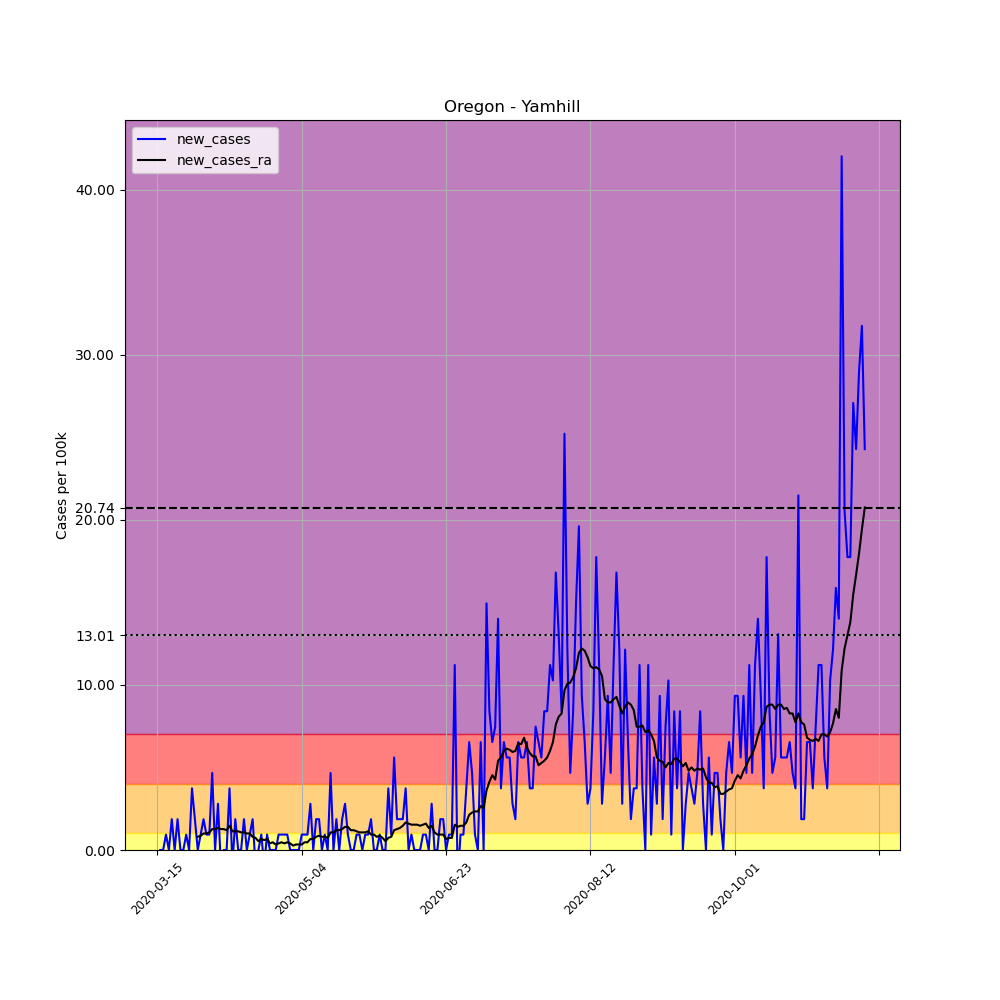

The table this chart was drawn from, first rows:
, date, county, state, fips, cases, deaths, COUNTY, STNAME, CTYNAME, POPESTIMATE2019, per_100k, new_cases, new_cases_ra
103624, 2020-03-15, Yamhill, Oregon, 41071, 1, 0, 71, Oregon, Yamhill, 107100, 0.9337, , 
103625, 2020-03-16, Yamhill, Oregon, 41071, 1, 0, 71, Oregon, Yamhill, 107100, 0.9337, 0.0, 
103626, 2020-03-17, Yamhill, Oregon, 41071, 1, 0, 71, Oregon, Yamhill, 107100, 0.9337, 0.0, 
103627, 2020-03-18, Yamhill, Oregon, 41071, 2, 0, 71, Oregon, Yamhill, 107100, 1.867, 0.9337, 
103628, 2020-03-19, Yamhill, Oregon, 41071, 2, 0, 71, Oregon, Yamhill, 107100, 1.867, 0.0, 
103629, 2020-03-20, Yamhill, Oregon, 41071, 4, 0, 71, Oregon, Yamhill, 107100, 3.735, 1.867, 
103630, 2020-03-21, Yamhill, Oregon, 41071, 4, 0, 71, Oregon, Yamhill, 107100, 3.735, 0.0, 
103631, 2020-03-22, Yamhill, Oregon, 41071, 6, 0, 71, Oregon, Yamhill, 107100, 5.602, 1.867, 
103632, 2020-03-23, Yamhill, Oregon, 41071, 6, 0, 71, Oregon, Yamhill, 107100, 5.602, 0.0, 
103633, 2020-03-24, Yamhill, Oregon, 41071, 6, 0, 71, Oregon, Yamhill, 107100, 5.602, 0.0, 
103634, 2020-03-25, Yamhill, Oregon, 41071, 7, 0, 71, Oregon, Yamhill, 107100, 6.536, 0.9337, 
103635, 2020-03-26, Yamhill, Oregon, 41071, 7, 0, 71, Oregon, Yamhill, 107100, 6.536, 0.0, 
103636, 2020-03-27, Yamhill, Oregon, 41071, 11, 0, 71, Oregon, Yamhill, 107100, 10.27, 3.735, 
103637, 2020-03-28, Yamhill, Oregon, 41071, 13, 1, 71, Oregon, Yamhill, 107100, 12.14, 1.867, 
103638, 2020-03-29, Yamhill, Oregon, 41071, 13, 1, 71, Oregon, Yamhill, 107100, 12.14, 0.0, 0.8003
103639, 2020-03-30, Yamhill, Oregon, 41071, 14, 2, 71, Oregon, Yamhill, 107100, 13.07, 0.9337, 0.867
103640, 2020-03-31, Yamhill, Oregon, 41071, 16, 3, 71, Oregon, Yamhill, 107100, 14.94, 1.867, 1
103641, 2020-04-01, Yamhill, Oregon, 41071, 17, 3, 71, Oregon, Yamhill, 107100, 15.87, 0.9337, 1
103642, 2020-04-02, Yamhill, Oregon, 41071, 18, 3, 71, Oregon, Yamhill, 107100, 16.81, 0.9337, 1.067
103643, 2020-04-03, Yamhill, Oregon, 41071, 23, 3, 71, Oregon, Yamhill, 107100, 21.48, 4.669, 1.267
103644, 2020-04-04, Yamhill, Oregon, 41071, 23, 3, 71, Oregon, Yamhill, 107100, 21.48, 0.0, 1.267
103645, 2020-04-05, Yamhill, Oregon, 41071, 26, 3, 71, Oregon, Yamhill, 107100, 24.28, 2.801, 1.334
103646, 2020-04-06, Yamhill, Oregon, 41071, 25, 3, 71, Oregon, Yamhill, 107100, 23.34, -0.9337, 1.267
103647, 2020-04-07, Yamhill, Oregon, 41071, 25, 3, 71, Oregon, Yamhill, 107100, 23.34, 0.0, 1.267
103648, 2020-04-08, Yamhill, Oregon, 41071, 25, 5, 71, Oregon, Yamhill, 107100, 23.34, 0.0, 1.2
103649, 2020-04-09, Yamhill, Oregon, 41071, 29, 5, 71, Oregon, Yamhill, 107100, 27.08, 3.735, 1.467
103650, 2020-04-10, Yamhill, Oregon, 41071, 28, 5, 71, Oregon, Yamhill, 107100, 26.14, -0.9337, 1.134
103651, 2020-04-11, Yamhill, Oregon, 41071, 30, 6, 71, Oregon, Yamhill, 107100, 28.01, 1.867, 1.134
103652, 2020-04-12, Yamhill, Oregon, 41071, 30, 6, 71, Oregon, Yamhill, 107100, 28.01, 0.0, 1.134
103653, 2020-04-13, Yamhill, Oregon, 41071, 30, 6, 71, Oregon, Yamhill, 107100, 28.01, 0.0, 1.067
103654, 2020-04-14, Yamhill, Oregon, 41071, 32, 6, 71, Oregon, Yamhill, 107100, 29.88, 1.867, 1.067
103655, 2020-04-15, Yamhill, Oregon, 41071, 32, 6, 71, Oregon, Yamhill, 107100, 29.88, 0.0, 1
103656, 2020-04-16, Yamhill, Oregon, 41071, 33, 6, 71, Oregon, Yamhill, 107100, 30.81, 0.9337, 1
103657, 2020-04-17, Yamhill, Oregon, 41071, 35, 6, 71, Oregon, Yamhill, 107100, 32.68, 1.867, 0.8003
103658, 2020-04-18, Yamhill, Oregon, 41071, 34, 6, 71, Oregon, Yamhill, 107100, 31.75, -0.9337, 0.7336
103659, 2020-04-19, Yamhill, Oregon, 41071, 34, 6, 71, Oregon, Yamhill, 107100, 31.75, 0.0, 0.5335
103660, 2020-04-20, Yamhill, Oregon, 41071, 35, 6, 71, Oregon, Yamhill, 107100, 32.68, 0.9337, 0.6669
103661, 2020-04-21, Yamhill, Oregon, 41071, 34, 6, 71, Oregon, Yamhill, 107100, 31.75, -0.9337, 0.6002
103662, 2020-04-22, Yamhill, Oregon, 41071, 35, 6, 71, Oregon, Yamhill, 107100, 32.68, 0.9337, 0.6669
103663, 2020-04-23, Yamhill, Oregon, 41071, 35, 6, 71, Oregon, Yamhill, 107100, 32.68, 0.0, 0.4002
103664, 2020-04-24, Yamhill, Oregon, 41071, 35, 6, 71, Oregon, Yamhill, 107100, 32.68, 0.0, 0.4669
103665, 2020-04-25, Yamhill, Oregon, 41071, 35, 6, 71, Oregon, Yamhill, 107100, 32.68, 0.0, 0.3335
103666, 2020-04-26, Yamhill, Oregon, 41071, 36, 6, 71, Oregon, Yamhill, 107100, 33.61, 0.9337, 0.4002
103667, 2020-04-27, Yamhill, Oregon, 41071, 37, 6, 71, Oregon, Yamhill, 107100, 34.55, 0.9337, 0.4669
103668, 2020-04-28, Yamhill, Oregon, 41071, 38, 7, 71, Oregon, Yamhill, 107100, 35.48, 0.9337, 0.4002
103669, 2020-04-29, Yamhill, Oregon, 41071, 39, 7, 71, Oregon, Yamhill, 107100, 36.41, 0.9337, 0.4669
103670, 2020-04-30, Yamhill, Oregon, 41071, 39, 7, 71, Oregon, Yamhill, 107100, 36.41, 0.0, 0.4002
103671, 2020-05-01, Yamhill, Oregon, 41071, 39, 7, 71, Oregon, Yamhill, 107100, 36.41, 0.0, 0.2668
103672, 2020-05-02, Yamhill, Oregon, 41071, 39, 7, 71, Oregon, Yamhill, 107100, 36.41, 0.0, 0.3335
103673, 2020-05-03, Yamhill, Oregon, 41071, 39, 7, 71, Oregon, Yamhill, 107100, 36.41, 0.0, 0.3335
103674, 2020-05-04, Yamhill, Oregon, 41071, 40, 7, 71, Oregon, Yamhill, 107100, 37.35, 0.9337, 0.3335
103675, 2020-05-05, Yamhill, Oregon, 41071, 41, 7, 71, Oregon, Yamhill, 107100, 38.28, 0.9337, 0.4669
103676, 2020-05-06, Yamhill, Oregon, 41071, 42, 7, 71, Oregon, Yamhill, 107100, 39.22, 0.9337, 0.4669
103677, 2020-05-07, Yamhill, Oregon, 41071, 45, 7, 71, Oregon, Yamhill, 107100, 42.02, 2.801, 0.6669
103678, 2020-05-08, Yamhill, Oregon, 41071, 45, 7, 71, Oregon, Yamhill, 107100, 42.02, 0.0, 0.6669
103679, 2020-05-09, Yamhill, Oregon, 41071, 47, 7, 71, Oregon, Yamhill, 107100, 43.88, 1.867, 0.8003
103680, 2020-05-10, Yamhill, Oregon, 41071, 49, 7, 71, Oregon, Yamhill, 107100, 45.75, 1.867, 0.867
103681, 2020-05-11, Yamhill, Oregon, 41071, 49, 7, 71, Oregon, Yamhill, 107100, 45.75, 0.0, 0.8003
103682, 2020-05-12, Yamhill, Oregon, 41071, 50, 7, 71, Oregon, Yamhill, 107100, 46.69, 0.9337, 0.8003
103683, 2020-05-13, Yamhill, Oregon, 41071, 50, 7, 71, Oregon, Yamhill, 107100, 46.69, 0.0, 0.7336
... 186 more rows
